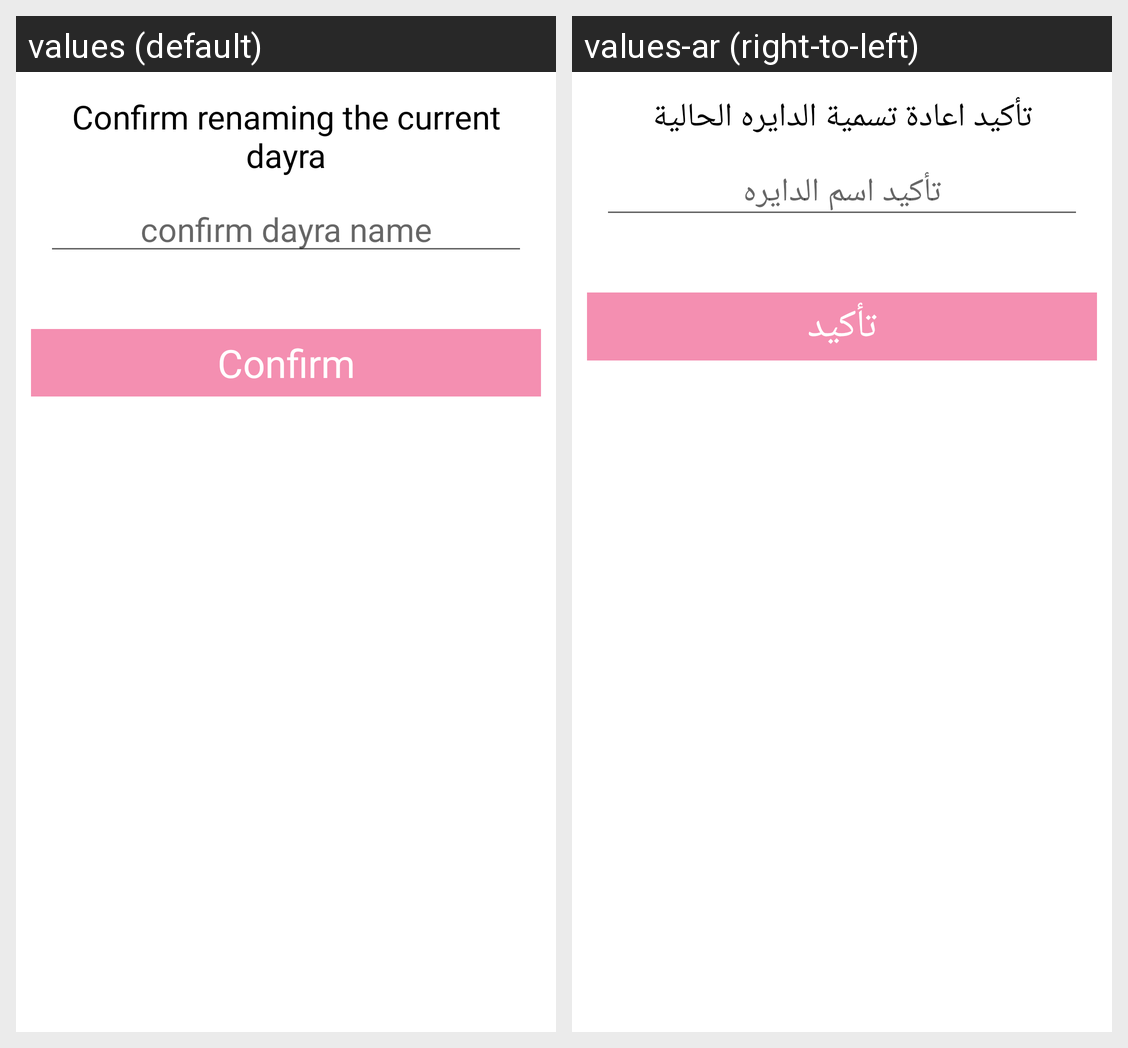

The Android screen above is rendered under two locales of the same app. Produce the string resources it draws, with the default and per-locale values.
Android screen res/layout/dialogue_rename.xml rendered under 2 locales, left to right: values (default), values-ar (right-to-left). Device: Nexus 5 (rendered at 1080×1920; each locale shown at half size, 540×960, under a caption strip naming it); theme AppTheme.
Strings drawn on this screen, with the default value and each locale's value (text and hints the layout hard-codes, and strings that could not be matched under every locale, appear in the picture but are not listed):

dialogue.rename
  values: Confirm renaming the current dayra
  values-ar: تأكيد اعادة تسمية الدايره الحالية

label.confirm.dayra
  values: confirm dayra name
  values-ar: تأكيد اسم الدايره

btn.confirm
  values: Confirm
  values-ar: تأكيد
